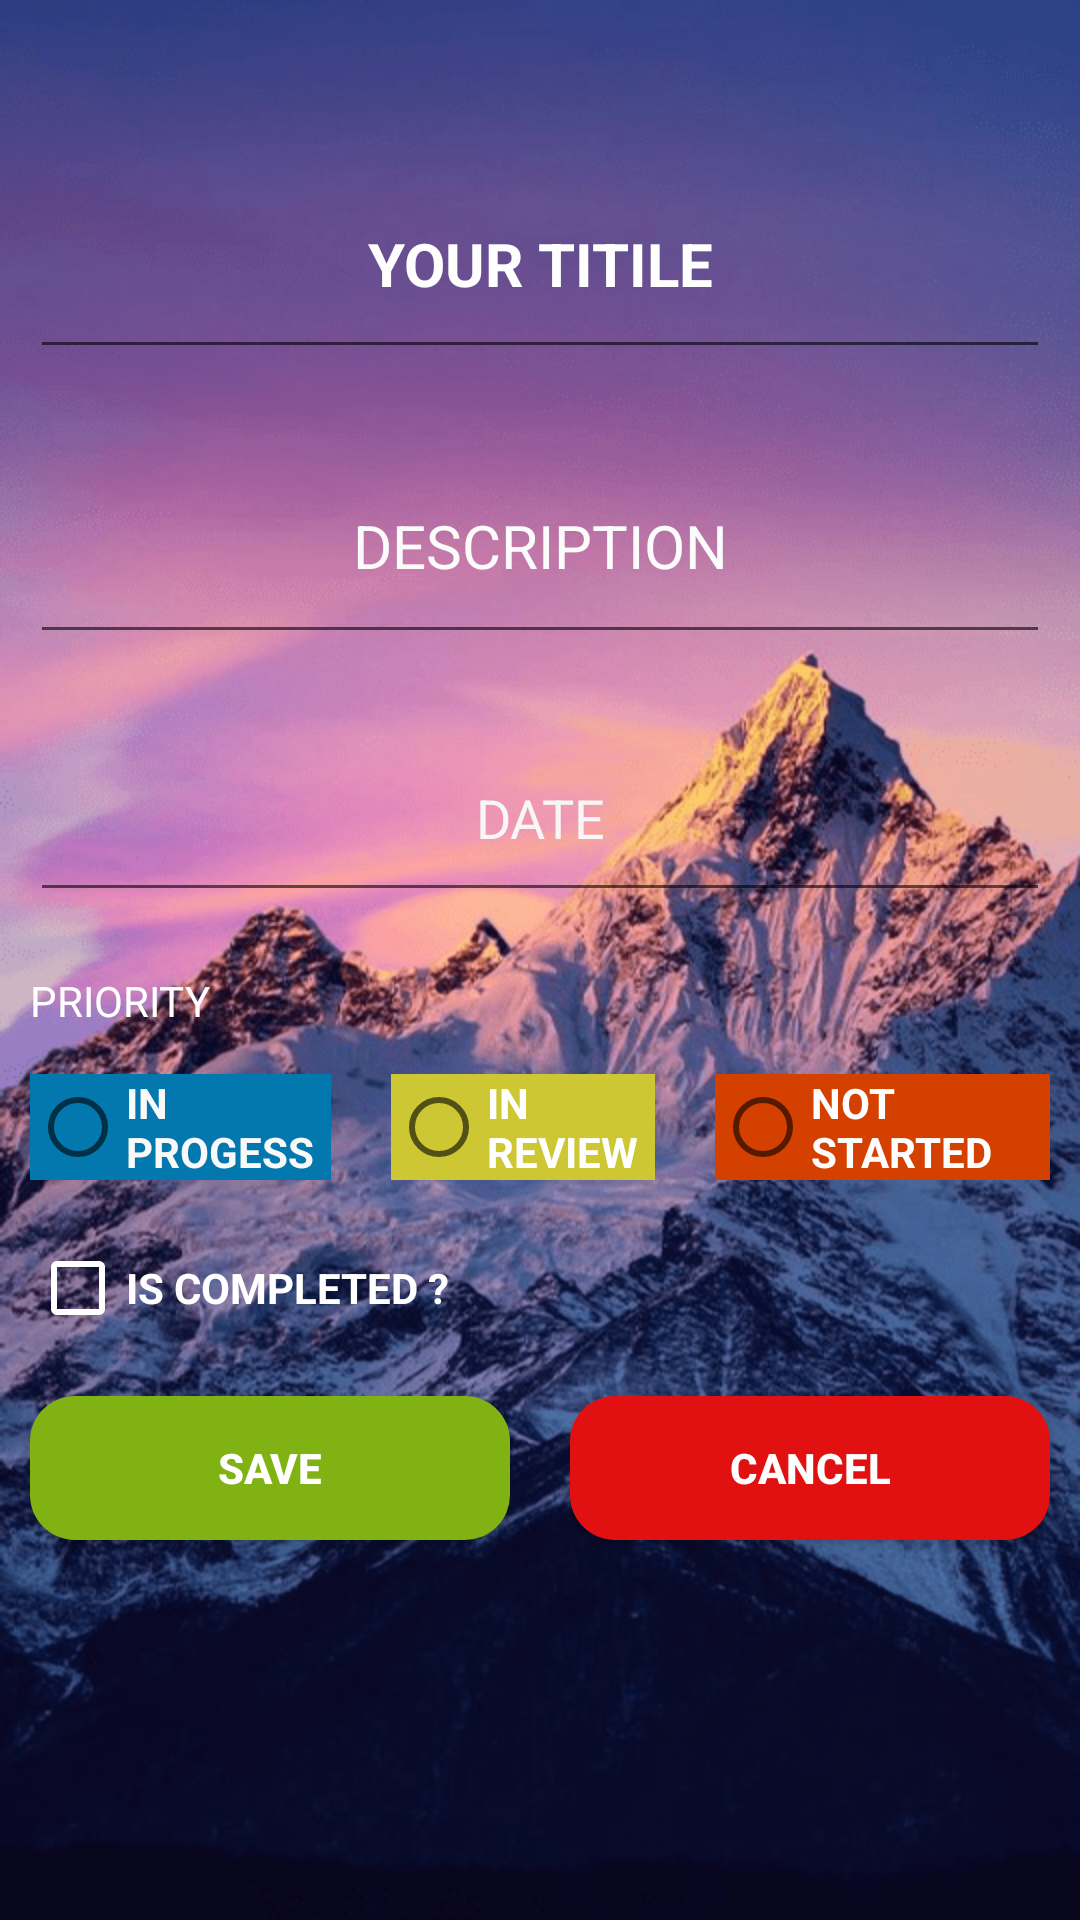

Reconstruct the res/layout file that produces this screen, plus the resources it refers to.
<!-- AndroidManifest.xml: application theme AppTheme -->
<!-- res/layout/fragment_edit_todo.xml -->
<?xml version="1.0" encoding="utf-8"?>
<LinearLayout xmlns:android="http://schemas.android.com/apk/res/android"
    xmlns:tools="http://schemas.android.com/tools"
    android:layout_width="match_parent"
    android:layout_height="match_parent"

    android:background="@drawable/bg"
    android:orientation="vertical"
    android:paddingTop="50dp"
    tools:context=".EditTodoFragment">

    <EditText
        android:id="@+id/edit_txt_title"
        android:layout_width="match_parent"
        android:layout_height="63dp"
        android:layout_margin="10sp"
        android:layout_marginLeft="10sp"
        android:layout_marginTop="10sp"
        android:layout_marginRight="10sp"
        android:layout_marginBottom="10sp"
        android:ems="10"
        android:gravity="center"
        android:hint="@string/edit_Title"
        android:inputType="textPersonName"
        android:paddingTop="0dp"
        android:textColor="@color/design_default_color_background"
        android:textColorHint="#FFFEFE"
        android:textSize="20sp"
        android:textStyle="bold" />

    <EditText
        android:id="@+id/edit_txt_description"
        android:layout_width="match_parent"
        android:layout_height="75dp"
        android:layout_margin="10sp"
        android:ems="10"
        android:gravity="center"
        android:hint="@string/edit_Description"
        android:inputType="textPersonName"
        android:textColor="@color/white"
        android:textColorHint="#FBFBFB"
        android:textSize="20sp" />

    <EditText
        android:id="@+id/edit_txt_date"
        android:layout_width="match_parent"
        android:layout_height="66dp"
        android:layout_margin="10sp"
        android:ems="10"
        android:gravity="center"
        android:hint="@string/edit_date"
        android:inputType="textPersonName"
        android:textColor="@color/white"
        android:textColorHint="#F8F6F6" />

    <TextView
        android:id="@+id/textView3"
        android:layout_width="match_parent"
        android:layout_height="wrap_content"
        android:layout_marginLeft="10sp"
        android:layout_marginTop="10sp"
        android:layout_marginRight="10sp"
        android:layout_marginBottom="5sp"
        android:text="@string/edit_priority"
        android:textColor="@color/white"
        android:textColorHint="#FDFBFB" />

    <RadioGroup
        android:id="@+id/edit_rg_priority"
        android:layout_width="match_parent"
        android:layout_height="wrap_content"
        android:layout_weight="0"
        android:orientation="horizontal">

        <RadioButton
            android:id="@+id/edit_rb_medium"
            android:layout_width="wrap_content"
            android:layout_height="wrap_content"
            android:layout_margin="10sp"
            android:layout_weight="1"
            android:background="#0278ae"
            android:text="@string/edit_medium"
            android:textColor="#FAF9F9"
            android:textStyle="bold" />

        <RadioButton
            android:id="@+id/edit_rb_high"
            android:layout_width="wrap_content"
            android:layout_height="wrap_content"
            android:layout_margin="10sp"
            android:layout_weight="1"
            android:background="#cdc733"
            android:text="@string/edit_high"
            android:textColor="@color/white"
            android:textStyle="bold" />

        <RadioButton
            android:id="@+id/edit_rb_low"
            android:layout_width="wrap_content"
            android:layout_height="wrap_content"
            android:layout_margin="10sp"
            android:layout_weight="1"
            android:background="#d44000"
            android:text="@string/edit_low"
            android:textColor="#FFFEFE"
            android:textStyle="bold" />

    </RadioGroup>

    <CheckBox
        android:id="@+id/edit_chk_iscomplete"
        android:layout_width="match_parent"
        android:layout_height="wrap_content"
        android:layout_margin="10sp"

        android:layout_weight="0"
        android:text="@string/edit_is_complete"
        android:textStyle="bold"
        android:textColor="@color/white"
        android:buttonTint="@color/white" />
    android:textColorHint="@color/white" />

    <LinearLayout
        android:layout_width="match_parent"
        android:layout_height="match_parent"
        android:orientation="horizontal">

        <Button
            android:id="@+id/edit_btn_save"
            android:layout_width="wrap_content"
            android:layout_height="wrap_content"
            android:layout_margin="10sp"
            android:layout_marginLeft="10dp"
            android:layout_weight="1"
            android:background="@drawable/loginroundbutton"
            android:text="@string/edit_save"
            android:textColor="@color/white"

            android:textStyle="bold" />

        <Button
            android:id="@+id/edit_btn_cancel"
            android:layout_width="wrap_content"
            android:layout_height="wrap_content"
            android:layout_margin="10sp"
            android:layout_weight="1"
            android:background="@drawable/loginroundcancel"
            android:text="@string/cancel"
            android:textColor="@color/white"
            android:textStyle="bold" />
    </LinearLayout>

</LinearLayout>
<!-- resources referenced by this layout -->
<resources>
  <color name="white">#FFFFFFFF</color>
  <!-- drawable bg: png bitmap (drawable, 212335 bytes) -->
  <!-- drawable loginroundbutton (drawable) -->
  <?xml version="1.0" encoding="utf-8"?>
  <shape xmlns:android="http://schemas.android.com/apk/res/android" android:shape="rectangle">
      <solid android:color="@color/green" />
      <corners android:topLeftRadius="15dp"
          android:bottomRightRadius="15dp"
          android:topRightRadius="15dp"
          android:bottomLeftRadius="15dp"/>
  </shape>
  <!-- drawable loginroundcancel (drawable) -->
  <?xml version="1.0" encoding="utf-8"?>
  <shape xmlns:android="http://schemas.android.com/apk/res/android" android:shape="rectangle">
      <solid android:color="@color/fab_background" />
      <corners android:topLeftRadius="15dp"
          android:bottomRightRadius="15dp"
          android:topRightRadius="15dp"
          android:bottomLeftRadius="15dp"/>
  </shape>
  <string name="cancel">CANCEL</string>
  <string name="edit_Description">DESCRIPTION</string>
  <string name="edit_Title">YOUR TITILE</string>
  <string name="edit_date">DATE</string>
  <string name="edit_high">IN REVIEW</string>
  <string name="edit_is_complete">IS COMPLETED ? </string>
  <string name="edit_low">NOT STARTED</string>
  <string name="edit_medium">IN PROGESS</string>
  <string name="edit_priority">PRIORITY</string>
  <string name="edit_save">Save</string>
  <style name="AppTheme" parent="Theme.AppCompat.Light.DarkActionBar">
          
          <item name="colorPrimary">@color/colorPrimary</item>
          <item name="colorPrimaryDark">@color/colorPrimaryDark</item>
          <item name="colorAccent">@color/colorAccent</item>
      </style>
  <color name="green">#81b214</color>
  <color name="fab_background">#E11111</color>
  <color name="colorPrimary">#3700B3</color>
  <color name="colorPrimaryDark">#3700B3</color>
  <color name="colorAccent">#03DAC5</color>
</resources>
